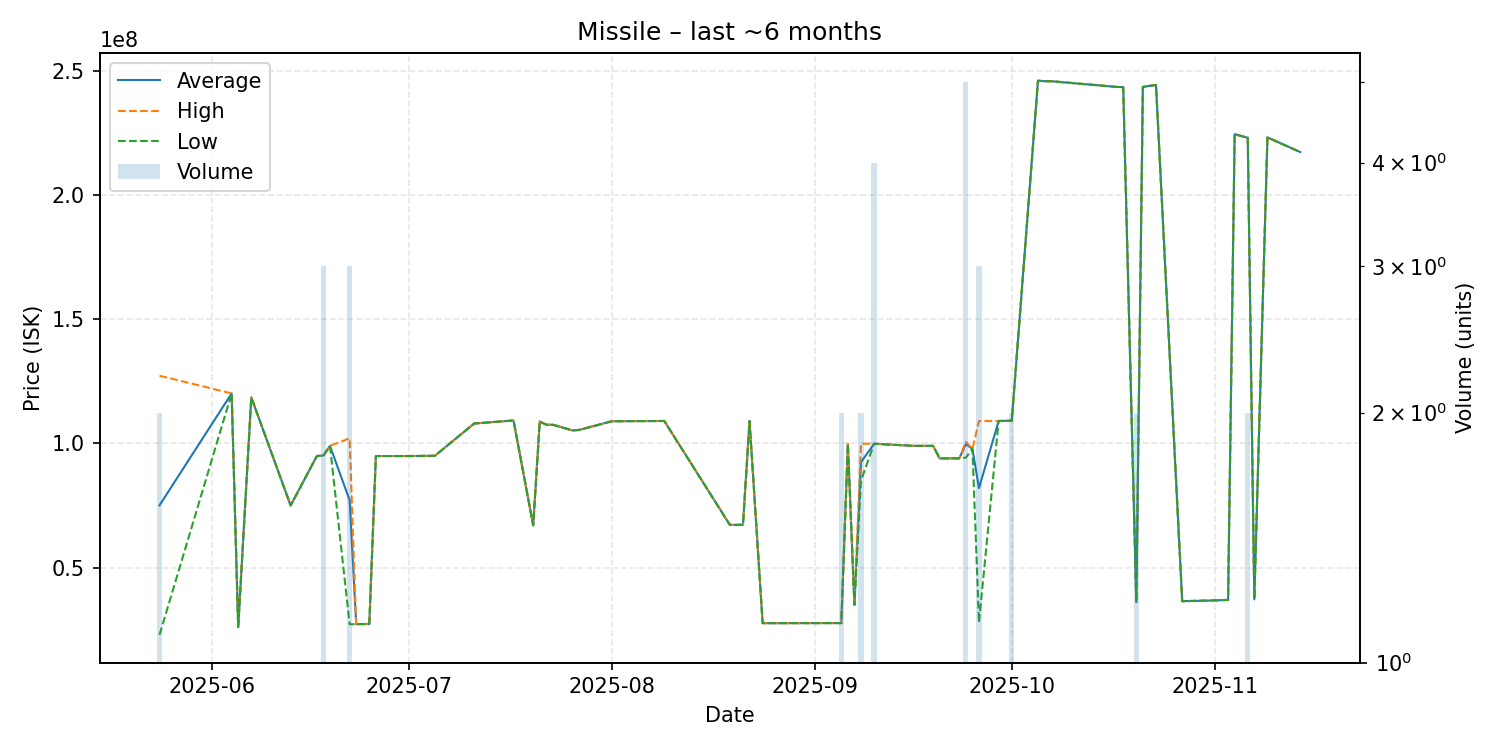

The file beside this chart, header and first rows:
date, average, highest, lowest, order_count, volume
2025-05-24, 75075000, 127200000, 22950000, 2, 2
2025-06-04, 120100000, 120100000, 120100000, 1, 1
2025-06-05, 26040000, 26040000, 26040000, 1, 1
2025-06-07, 118500000, 118500000, 118500000, 1, 1
2025-06-13, 75000000, 75000000, 75000000, 1, 1
2025-06-17, 94900000, 94900000, 94900000, 1, 1
2025-06-18, 95096667, 95100000, 95090000, 2, 3
2025-06-19, 98970000, 98970000, 98970000, 1, 1
2025-06-22, 77106667, 102050000, 27220000, 3, 3
2025-06-23, 27240000, 27240000, 27240000, 1, 1
2025-06-25, 27360000, 27360000, 27360000, 1, 1
2025-06-26, 94900000, 94900000, 94900000, 1, 1
2025-07-01, 94900000, 94900000, 94900000, 1, 1
2025-07-05, 95000000, 95000000, 95000000, 1, 1
2025-07-11, 108000000, 108000000, 108000000, 1, 1
2025-07-17, 109200000, 109200000, 109200000, 1, 1
2025-07-20, 67010000, 67010000, 67010000, 1, 1
2025-07-21, 108800000, 108800000, 108800000, 1, 1
2025-07-22, 107500000, 107500000, 107500000, 1, 1
2025-07-23, 107500000, 107500000, 107500000, 1, 1
2025-07-26, 105200000, 105200000, 105200000, 1, 1
2025-07-27, 105400000, 105400000, 105400000, 1, 1
2025-08-01, 108900000, 108900000, 108900000, 1, 1
2025-08-09, 109000000, 109000000, 109000000, 1, 1
2025-08-19, 67200000, 67200000, 67200000, 1, 1
2025-08-21, 67230000, 67230000, 67230000, 1, 1
2025-08-22, 109000000, 109000000, 109000000, 1, 1
2025-08-24, 27670000, 27670000, 27670000, 1, 1
2025-08-25, 27660000, 27660000, 27660000, 1, 1
2025-09-05, 27690000, 27690000, 27690000, 1, 2
2025-09-06, 99770000, 99770000, 99770000, 1, 1
2025-09-07, 35000000, 35000000, 35000000, 1, 1
2025-09-08, 92410000, 99820000, 85000000, 2, 2
2025-09-10, 99850000, 99880000, 99820000, 2, 4
2025-09-16, 99000000, 99000000, 99000000, 1, 1
2025-09-19, 99000000, 99000000, 99000000, 1, 1
2025-09-20, 93950000, 93950000, 93950000, 1, 1
2025-09-22, 93950000, 93950000, 93950000, 1, 1
2025-09-23, 93990000, 93990000, 93990000, 1, 1
2025-09-24, 99690000, 100600000, 94250000, 5, 5
2025-09-25, 97780000, 97780000, 97780000, 1, 1
2025-09-26, 81986667, 109000000, 27960000, 3, 3
2025-09-29, 109000000, 109000000, 109000000, 1, 1
2025-10-01, 109100000, 109100000, 109100000, 1, 2
2025-10-05, 245900000, 245900000, 245900000, 1, 1
2025-10-06, 245700000, 245700000, 245700000, 1, 1
2025-10-07, 245700000, 245700000, 245700000, 1, 1
2025-10-17, 243400000, 243400000, 243400000, 1, 1
2025-10-18, 243300000, 243300000, 243300000, 1, 1
2025-10-20, 36100000, 36100000, 36100000, 1, 2
2025-10-21, 243400000, 243400000, 243400000, 1, 1
2025-10-23, 244200000, 244200000, 244200000, 1, 1
2025-10-27, 36500000, 36500000, 36500000, 1, 1
2025-11-01, 36820000, 36820000, 36820000, 1, 1
2025-11-03, 37030000, 37030000, 37030000, 1, 1
2025-11-04, 224400000, 224400000, 224400000, 1, 1
2025-11-06, 222950000, 223000000, 222900000, 2, 2
2025-11-07, 37230000, 37230000, 37230000, 1, 1
2025-11-09, 223100000, 223100000, 223100000, 1, 1
2025-11-14, 217200000, 217200000, 217200000, 1, 1
